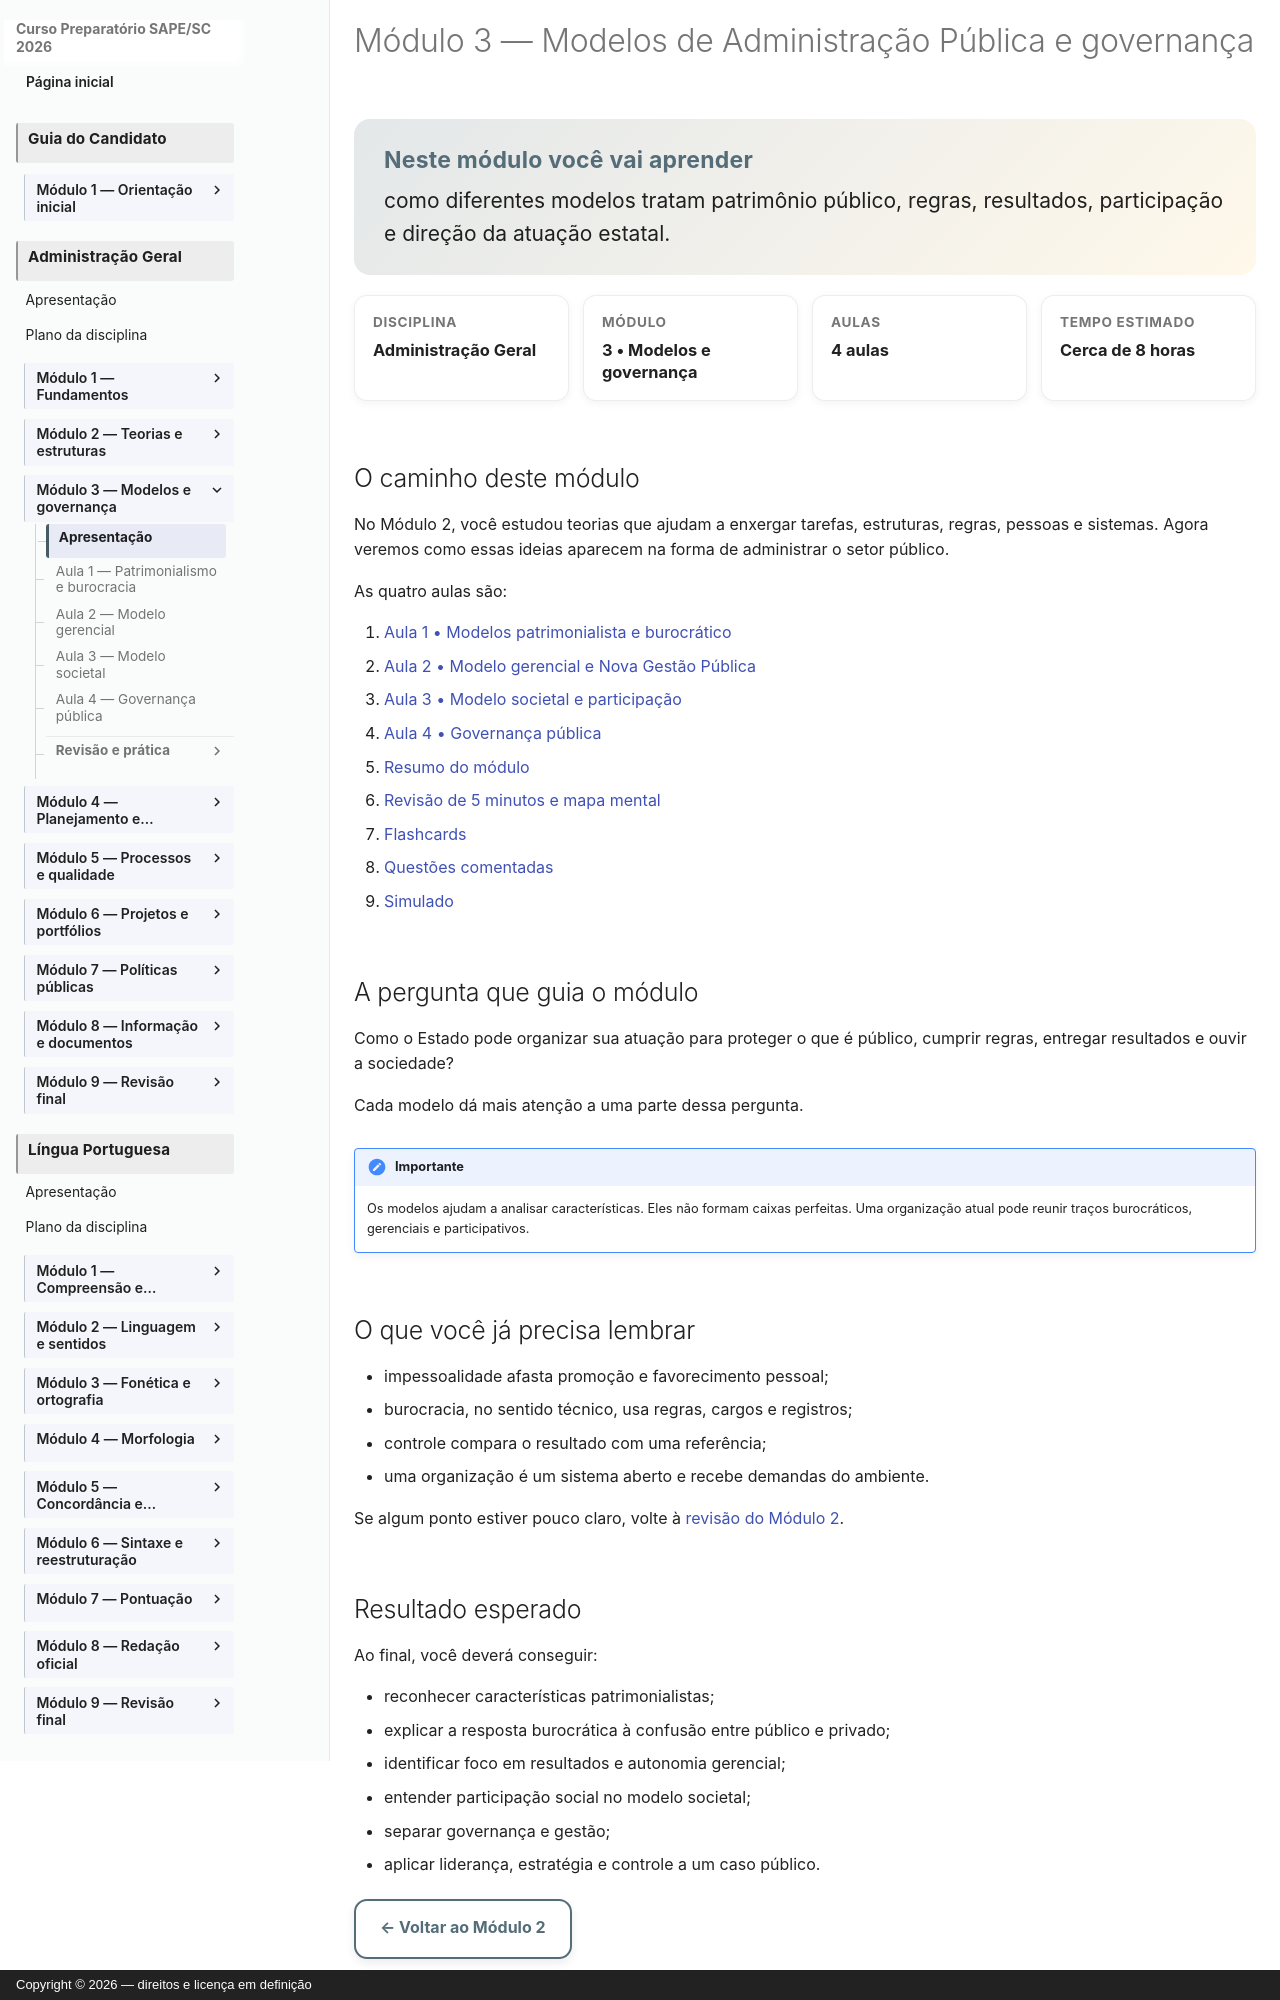

repository: vmedinax/curso-sape-sc-2026 · page: 03-administracao-geral/modulo-03-index/index.html · generator: mkdocs · copyright: Copyright © 2026 — direitos e licença em definição

---
id: administracao-geral-modulo-03
title: "Módulo 3 — Modelos de Administração Pública e governança"
discipline: 03-administracao-geral
module: 3
lesson: 1
status: draft
edital_refs:
  - anexo-2-administracao-geral-modelos-de-administracao-publica
  - anexo-2-administracao-geral-nova-gestao-publica
  - anexo-2-administracao-geral-governanca-publica
prerequisites:
  - administracao-geral-modulo-02-simulado
estimated_minutes: 10
authors:
  - Equipe do Curso SAPE/SC
reviewers: []
last_reviewed: null
sources:
  - https://educapes.capes.gov.br/handle/capes/643230
  - https://portal.tcu.gov.br/publicacoes-institucionais/cartilha-manual-ou-tutorial/referencial-basico-de-governanca-organizacional
tags:
  - modelos-de-administracao-publica
  - governanca-publica
---

# Módulo 3 — Modelos de Administração Pública e governança

<section class="lesson-goal">
  <h2>Neste módulo você vai aprender</h2>
  <p>como diferentes modelos tratam patrimônio público, regras, resultados, participação e direção da atuação estatal.</p>
</section>

<div class="lesson-meta-grid">
  <div class="lesson-meta-card"><span>Disciplina</span><strong>Administração Geral</strong></div>
  <div class="lesson-meta-card"><span>Módulo</span><strong>3 • Modelos e governança</strong></div>
  <div class="lesson-meta-card"><span>Aulas</span><strong>4 aulas</strong></div>
  <div class="lesson-meta-card"><span>Tempo estimado</span><strong>Cerca de 8 horas</strong></div>
</div>

## O caminho deste módulo

No Módulo 2, você estudou teorias que ajudam a enxergar tarefas, estruturas, regras, pessoas e sistemas. Agora veremos como essas ideias aparecem na forma de administrar o setor público.

As quatro aulas são:

1. [Aula 1 • Modelos patrimonialista e burocrático](modulo-03-aula-01-modelos-patrimonialista-burocratico.md)
2. [Aula 2 • Modelo gerencial e Nova Gestão Pública](modulo-03-aula-02-modelo-gerencial-nova-gestao-publica.md)
3. [Aula 3 • Modelo societal e participação](modulo-03-aula-03-modelo-societal-participacao.md)
4. [Aula 4 • Governança pública](modulo-03-aula-04-governanca-publica.md)
5. [Resumo do módulo](modulo-03-resumo.md)
6. [Revisão de 5 minutos e mapa mental](modulo-03-revisao.md)
7. [Flashcards](modulo-03-flashcards.md)
8. [Questões comentadas](modulo-03-questoes-comentadas.md)
9. [Simulado](modulo-03-simulado.md)

## A pergunta que guia o módulo

Como o Estado pode organizar sua atuação para proteger o que é público, cumprir regras, entregar resultados e ouvir a sociedade?

Cada modelo dá mais atenção a uma parte dessa pergunta.

!!! note "Importante"
    Os modelos ajudam a analisar características. Eles não formam caixas perfeitas. Uma organização atual pode reunir traços burocráticos, gerenciais e participativos.

## O que você já precisa lembrar

- impessoalidade afasta promoção e favorecimento pessoal;
- burocracia, no sentido técnico, usa regras, cargos e registros;
- controle compara o resultado com uma referência;
- uma organização é um sistema aberto e recebe demandas do ambiente.

Se algum ponto estiver pouco claro, volte à [revisão do Módulo 2](modulo-02-revisao.md).
